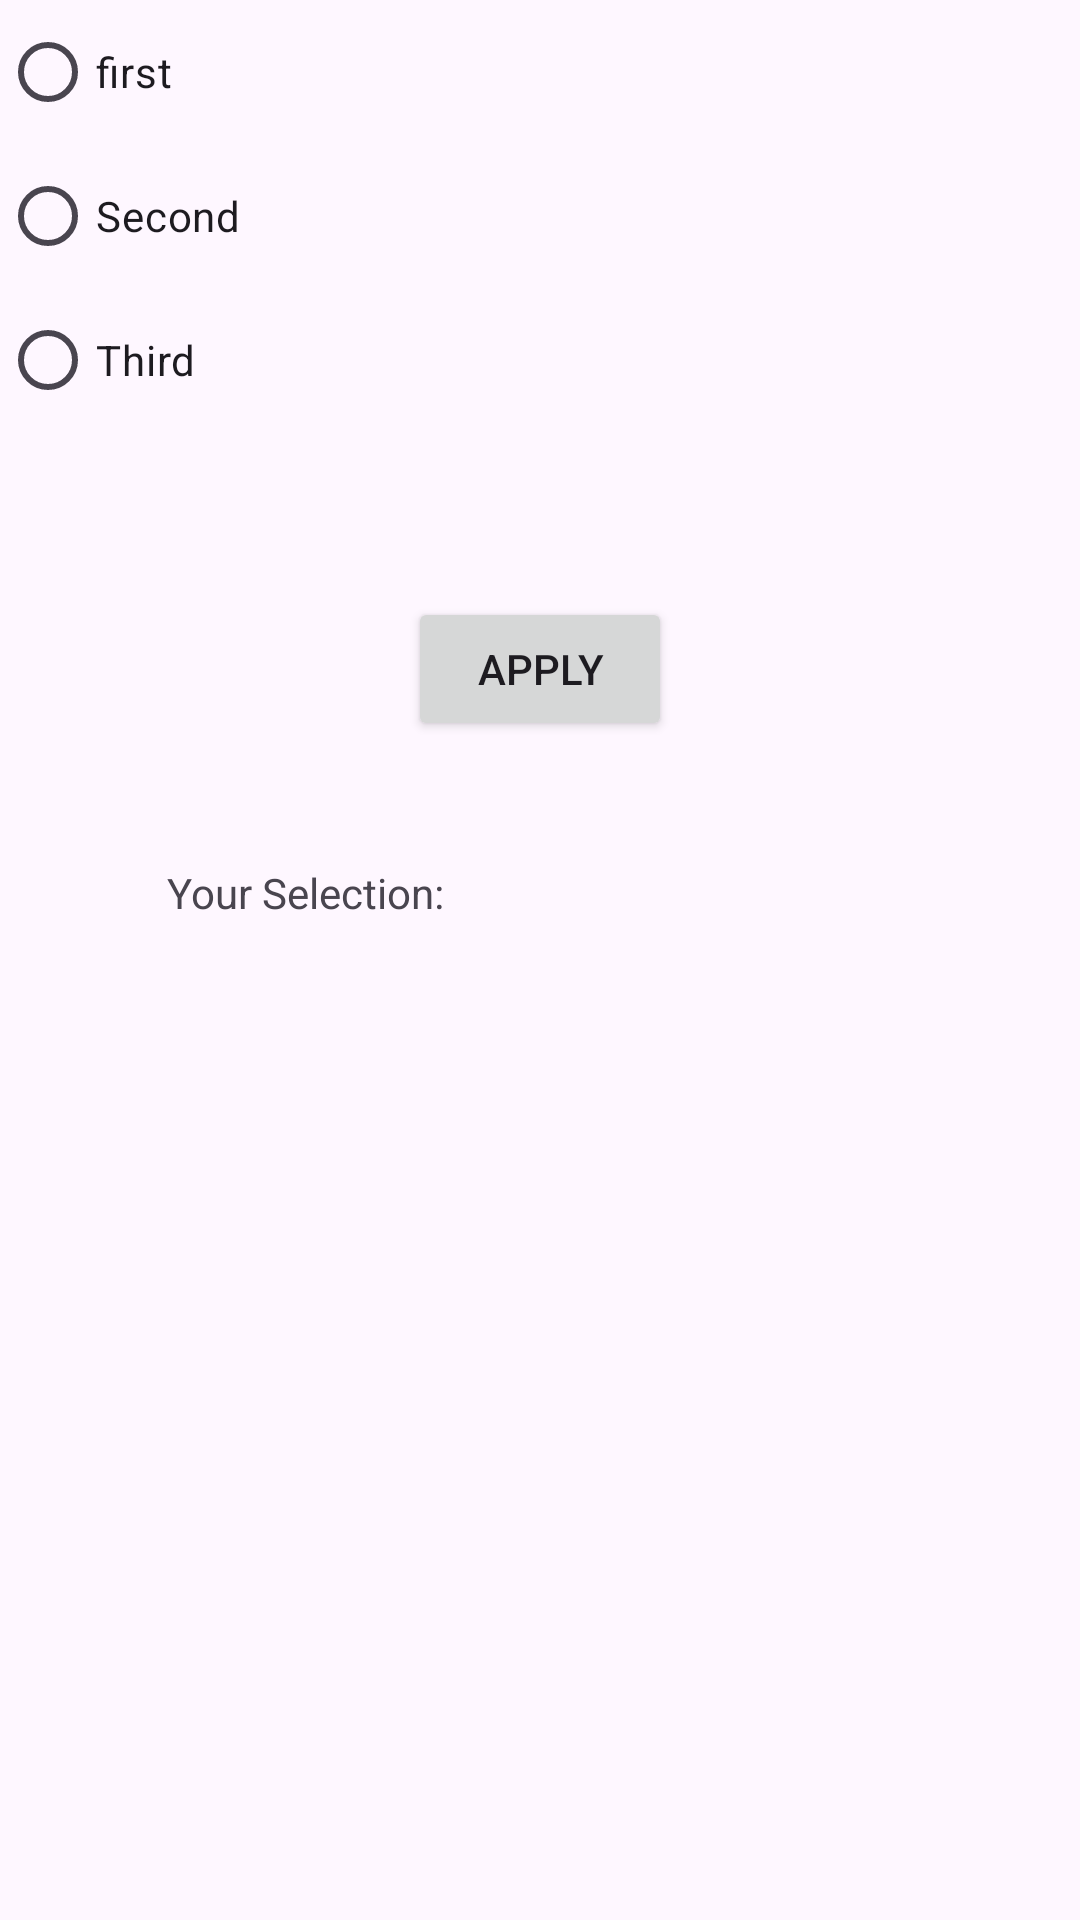

Android layout source for this screen:
<!-- AndroidManifest.xml: application theme Theme.AppBuilt -->
<!-- res/layout/activity_radio_box.xml -->
<?xml version="1.0" encoding="utf-8"?>
<androidx.constraintlayout.widget.ConstraintLayout xmlns:android="http://schemas.android.com/apk/res/android"
    xmlns:app="http://schemas.android.com/apk/res-auto"
    xmlns:tools="http://schemas.android.com/tools"
    android:layout_width="match_parent"
    android:layout_height="match_parent"
    tools:context=".RadioBoxActivity">

    <RadioGroup
        android:id="@+id/radioGroup"
        android:layout_width="wrap_content"
        android:layout_height="wrap_content"
        android:gravity="center"
        tools:ignore="MissingConstraints">

        <RadioButton
            android:id="@+id/rb1"
            android:layout_width="match_parent"
            android:layout_height="wrap_content"
            android:onClick="checkButton"
            android:text="first" />

        <RadioButton
            android:id="@+id/rb2"
            android:layout_width="match_parent"
            android:layout_height="wrap_content"
            android:onClick="checkButton"
            android:text="Second"
            app:layout_constraintTop_toBottomOf="@+id/rb1" />

        <RadioButton
            android:id="@+id/rb3"
            android:layout_width="match_parent"
            android:layout_height="wrap_content"
            android:onClick="checkButton"
            android:text="Third"
            app:layout_constraintTop_toBottomOf="@+id/rb2" />

    </RadioGroup>

    <Button
        android:id="@+id/button3"
        android:layout_width="wrap_content"
        android:layout_height="wrap_content"
        android:text="Apply"
        app:layout_constraintBottom_toBottomOf="parent"
        app:layout_constraintEnd_toEndOf="parent"
        app:layout_constraintStart_toStartOf="parent"
        app:layout_constraintTop_toBottomOf="@+id/radioGroup"
        app:layout_constraintVertical_bias="0.123" />

    <TextView
        android:id="@+id/textView"
        android:layout_width="wrap_content"
        android:layout_height="wrap_content"
        android:text="Your Selection: "
        app:layout_constraintBottom_toBottomOf="parent"
        app:layout_constraintEnd_toEndOf="@+id/button3"
        app:layout_constraintHorizontal_bias="0.434"
        app:layout_constraintStart_toStartOf="parent"
        app:layout_constraintTop_toBottomOf="@+id/button3"
        app:layout_constraintVertical_bias="0.109" />

</androidx.constraintlayout.widget.ConstraintLayout>
<!-- resources referenced by this layout -->
<resources>
  <style name="Theme.AppBuilt" parent="Base.Theme.AppBuilt" />
  <style name="Base.Theme.AppBuilt" parent="Theme.Material3.DayNight.NoActionBar">
          
          
      </style>
</resources>
